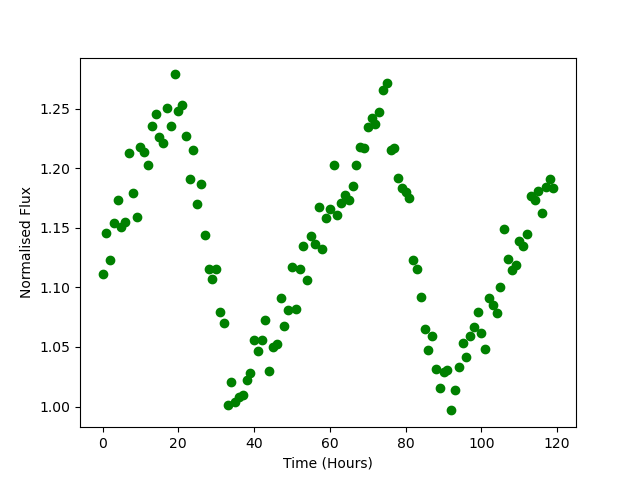

The file beside this chart, header and first rows:
Time, Flux
0.0, 1.111
1.0, 1.145
2.0, 1.123
3.0, 1.154
4.0, 1.173
5.0, 1.151
6.0, 1.155
7.0, 1.213
8.0, 1.18
9.0, 1.159
10.0, 1.218
11.0, 1.214
12.0, 1.203
13.0, 1.236
14.0, 1.246
15.0, 1.226
16.0, 1.221
17.0, 1.25
18.0, 1.236
19.0, 1.279
20.0, 1.248
21.0, 1.253
22.0, 1.227
23.0, 1.191
24.0, 1.215
25.0, 1.17
26.0, 1.187
27.0, 1.144
28.0, 1.115
29.0, 1.107
30.0, 1.115
31.0, 1.079
32.0, 1.07
33.0, 1.002
34.0, 1.02
35.0, 1.004
36.0, 1.008
37.0, 1.01
38.0, 1.022
39.0, 1.028
40.0, 1.056
41.0, 1.046
42.0, 1.056
43.0, 1.072
44.0, 1.03
45.0, 1.05
46.0, 1.052
47.0, 1.091
48.0, 1.067
49.0, 1.081
50.0, 1.117
51.0, 1.082
52.0, 1.116
53.0, 1.135
54.0, 1.107
55.0, 1.143
56.0, 1.136
57.0, 1.168
58.0, 1.132
59.0, 1.158
... 60 more rows
